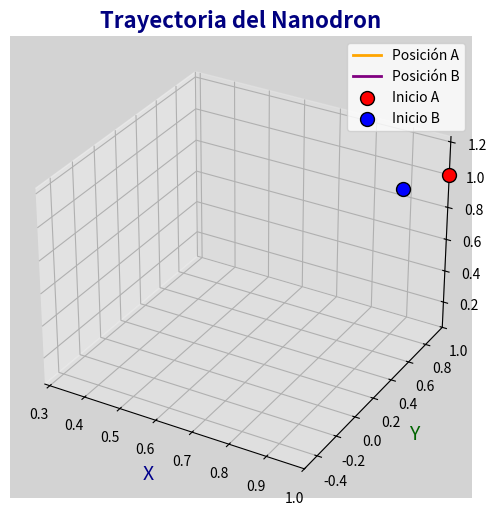

Write Python code to recreate this figure.
import numpy as np
import matplotlib.pyplot as plt
from matplotlib.animation import FuncAnimation
from mpl_toolkits.mplot3d import Axes3D

# Definición del modelo de ecuaciones diferenciales del nanodron


def nanodrone_model(state, t, alpha, beta, gamma):
    x, y, z = state
    dxdt = alpha * (y - x)
    dydt = x * (beta - z) - y
    dzdt = x * y - gamma * z
    return [dxdt, dydt, dzdt]

# Método de Euler para resolver el sistema de ecuaciones diferenciales


def euler_method(f, y0, t, args=()):
    n = len(t)
    y = np.zeros((n, len(y0)))
    y[0] = y0
    for i in range(1, n):
        dt = t[i] - t[i - 1]
        dy = np.array(f(y[i - 1], t[i - 1], *args))
        y[i] = y[i - 1] + dt * dy
    return y


# Parámetros del sistema del nanodron
alpha = 0.1
beta = 0.1
gamma = 0.1

# Condiciones iniciales
initial_conditions_A = [1.0, 1.0, 1.0]
initial_conditions_B = [0.9, 0.9, 0.9]

# Intervalo de tiempo
t = np.linspace(0, 10, 1000)

# Resolución del sistema utilizando el método de Euler
solution_A = euler_method(
    nanodrone_model, initial_conditions_A, t, args=(alpha, beta, gamma))
solution_B = euler_method(
    nanodrone_model, initial_conditions_B, t, args=(alpha, beta, gamma))

# Configuración de la figura y el eje para la animación
fig = plt.figure(figsize=(8, 6))
ax = fig.add_subplot(111, projection='3d', facecolor='lightgrey')

# Límites de los ejes
ax.set_xlim(min(solution_A[:, 0].min(), solution_B[:, 0].min()), max(
    solution_A[:, 0].max(), solution_B[:, 0].max()))
ax.set_ylim(min(solution_A[:, 1].min(), solution_B[:, 1].min()), max(
    solution_A[:, 1].max(), solution_B[:, 1].max()))
ax.set_zlim(min(solution_A[:, 2].min(), solution_B[:, 2].min()), max(
    solution_A[:, 2].max(), solution_B[:, 2].max()))

# Etiquetas y título
ax.set_xlabel('X', fontsize=14, color='darkblue')
ax.set_ylabel('Y', fontsize=14, color='darkgreen')
ax.set_zlabel('Z', fontsize=14, color='darkred')
ax.set_title('Trayectoria del Nanodron', fontsize=16,
             fontweight='bold', color='navy')

# Inicialización de las líneas para las trayectorias
line_A, = ax.plot([], [], [], label='Posición A', color='orange', linewidth=2)
line_B, = ax.plot([], [], [], label='Posición B', color='purple', linewidth=2)

# Añadir puntos para posiciones iniciales
ax.scatter(initial_conditions_A[0], initial_conditions_A[1],
           initial_conditions_A[2], color='red', s=100, edgecolor='black', label='Inicio A')
ax.scatter(initial_conditions_B[0], initial_conditions_B[1], initial_conditions_B[2],
           color='blue', s=100, edgecolor='black', label='Inicio B')

# Añadir una cuadrícula y cambiar el estilo
ax.grid(color='gray', linestyle='--', linewidth=0.5)

# Texto para los parámetros del sistema
params_text = ax.text2D(0.05, 0.85, '', transform=ax.transAxes,
                        fontsize=12, color='black', backgroundcolor='white')

# Indicador del tiempo transcurrido
time_template = 'Tiempo = %.1f s'
time_text = ax.text2D(0.05, 0.80, '', transform=ax.transAxes,
                      fontsize=12, color='black', backgroundcolor='white')

# Función de inicialización para la animación


def init():
    line_A.set_data([], [])
    line_A.set_3d_properties([])
    line_B.set_data([], [])
    line_B.set_3d_properties([])
    time_text.set_text('')
    params_text.set_text('')
    return line_A, line_B, time_text, params_text

# Función de actualización para la animación


def update(num):
    line_A.set_data(solution_A[:num, 0], solution_A[:num, 1])
    line_A.set_3d_properties(solution_A[:num, 2])
    line_B.set_data(solution_B[:num, 0], solution_B[:num, 1])
    line_B.set_3d_properties(solution_B[:num, 2])
    time_text.set_text(time_template % t[num])

    # Actualizar el texto de parámetros
    params_text.set_text(f'α = {alpha:.2f}\nβ = {beta:.2f}\nγ = {gamma:.2f}')

    return line_A, line_B, time_text, params_text


# Creación de la animación
ani = FuncAnimation(fig, update, frames=len(
    t), init_func=init, blit=True, interval=10, repeat=False)

plt.legend()
plt.show()
